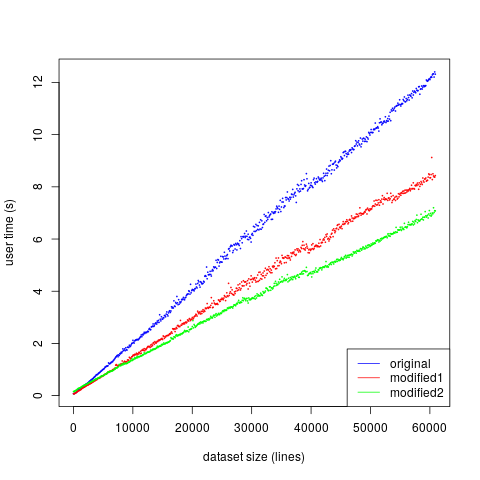

Source data for this figure (header and first rows):
dataset size, original, modified1, modified2
10, 0.073, 0.073, 0.155
110, 0.075, 0.065, 0.16
210, 0.086, 0.082, 0.172
310, 0.1, 0.093, 0.185
410, 0.111, 0.108, 0.199
510, 0.131, 0.123, 0.212
610, 0.159, 0.144, 0.234
710, 0.176, 0.159, 0.249
810, 0.236, 0.182, 0.275
910, 0.21, 0.186, 0.273
1010, 0.225, 0.199, 0.295
1110, 0.245, 0.212, 0.293
1210, 0.263, 0.229, 0.312
1310, 0.267, 0.239, 0.327
1410, 0.302, 0.267, 0.344
1510, 0.328, 0.285, 0.355
1610, 0.339, 0.298, 0.37
1710, 0.356, 0.313, 0.392
1810, 0.375, 0.322, 0.389
1910, 0.398, 0.332, 0.401
2010, 0.406, 0.356, 0.418
2110, 0.439, 0.365, 0.426
2210, 0.449, 0.383, 0.439
2310, 0.465, 0.397, 0.448
2410, 0.482, 0.406, 0.461
2510, 0.501, 0.412, 0.484
2610, 0.527, 0.433, 0.494
2710, 0.551, 0.449, 0.506
2810, 0.564, 0.452, 0.504
2910, 0.589, 0.471, 0.529
3010, 0.6, 0.474, 0.532
3110, 0.62, 0.499, 0.544
3210, 0.64, 0.512, 0.569
3310, 0.657, 0.526, 0.563
3410, 0.682, 0.54, 0.582
3510, 0.712, 0.559, 0.599
3610, 0.725, 0.569, 0.609
3710, 0.752, 0.581, 0.634
3810, 0.786, 0.602, 0.63
3910, 0.803, 0.61, 0.64
4010, 0.803, 0.622, 0.655
4110, 0.821, 0.653, 0.663
4210, 0.854, 0.663, 0.676
4310, 0.868, 0.664, 0.689
4410, 0.884, 0.676, 0.698
4510, 0.905, 0.689, 0.706
4610, 0.933, 0.705, 0.732
4710, 0.943, 0.741, 0.743
4810, 0.969, 0.732, 0.761
4910, 0.993, 0.756, 0.755
5010, 1.006, 0.759, 0.768
5110, 1.019, 0.774, 0.778
5210, 1.044, 0.796, 0.805
5310, 1.09, 0.819, 0.804
5410, 1.091, 0.821, 0.821
5510, 1.123, 0.826, 0.828
5610, 1.127, 0.85, 0.859
5710, 1.132, 0.855, 0.85
5810, 1.144, 0.889, 0.908
5910, 1.253, 0.898, 0.913
... 550 more rows
